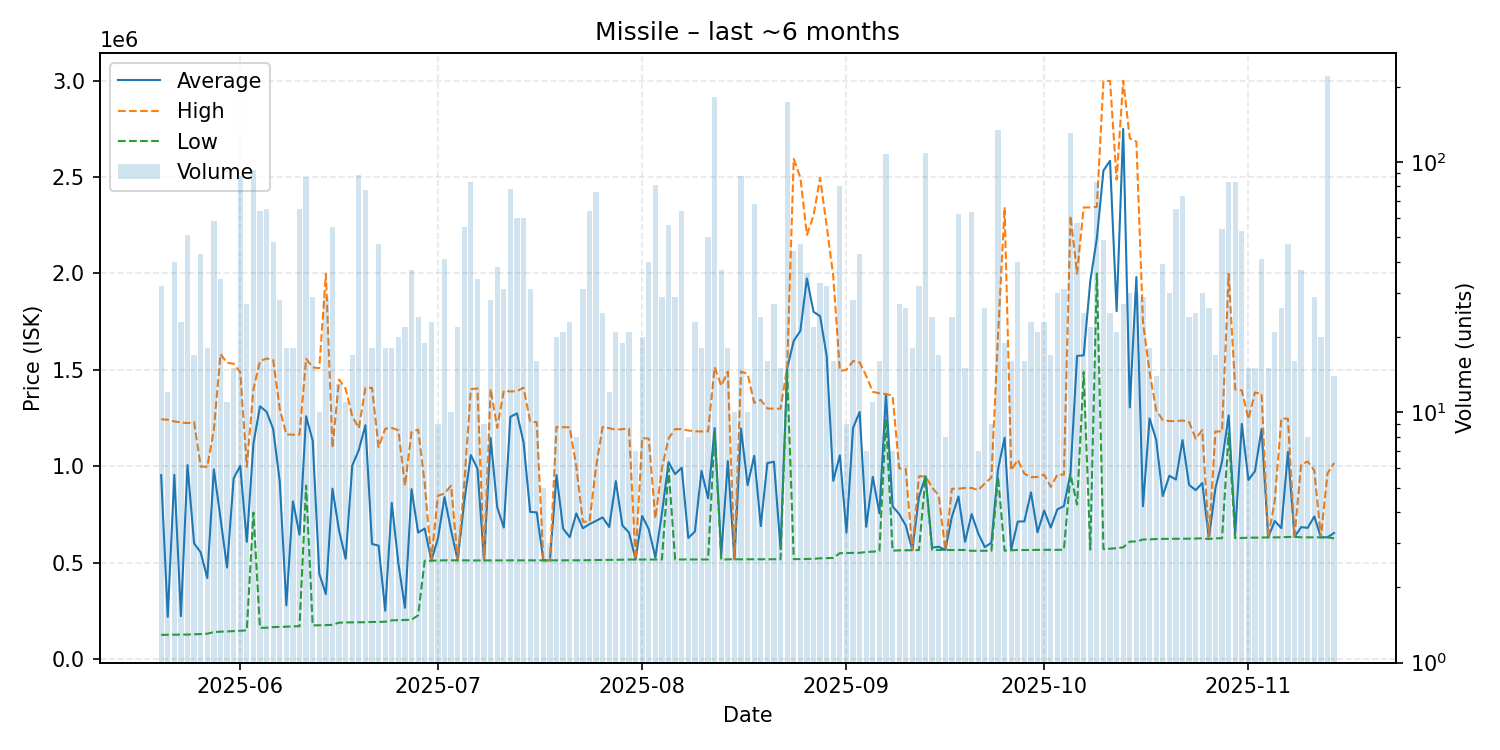

Values plotted in this chart, from the file beside it:
date, average, highest, lowest, order_count, volume
2025-05-20, 954119, 1244000, 126600, 16, 32
2025-05-21, 219808, 1242000, 126900, 12, 12
2025-05-22, 956322, 1233000, 127600, 11, 40
2025-05-23, 223804, 1228000, 128200, 10, 23
2025-05-24, 1006557, 1224000, 128200, 24, 51
2025-05-25, 600512, 1230000, 129800, 13, 17
2025-05-26, 554514, 999000, 130700, 22, 43
2025-05-27, 421156, 997900, 132650, 15, 18
2025-05-28, 984084, 1190000, 141000, 20, 58
2025-05-29, 733203, 1582000, 143300, 27, 34
2025-05-30, 475445, 1537000, 144300, 8, 11
2025-05-31, 937339, 1532000, 146000, 10, 15
2025-06-01, 1002817, 1488000, 148100, 39, 88
2025-06-02, 608704, 997900, 149900, 17, 27
2025-06-03, 1116759, 1399000, 760600, 38, 93
2025-06-04, 1311364, 1546000, 162800, 22, 64
2025-06-05, 1283168, 1559000, 163800, 23, 65
2025-06-06, 1193517, 1552000, 167000, 26, 48
2025-06-07, 921971, 1298000, 167800, 16, 28
2025-06-08, 279783, 1165500, 169100, 15, 18
2025-06-09, 818711, 1164000, 170200, 14, 18
2025-06-10, 645915, 1165000, 171600, 27, 65
2025-06-11, 1259316, 1558000, 900000, 12, 87
2025-06-12, 1133228, 1513000, 175800, 11, 29
2025-06-13, 443040, 1509000, 176400, 8, 10
2025-06-14, 338093, 1999000, 177200, 10, 29
2025-06-15, 884455, 1097000, 178550, 15, 55
2025-06-16, 667038, 1450000, 190100, 11, 13
2025-06-17, 521236, 1402000, 190950, 9, 11
2025-06-18, 1003876, 1260000, 191500, 9, 17
2025-06-19, 1085351, 1197500, 191800, 31, 89
2025-06-20, 1213443, 1407000, 192200, 30, 77
2025-06-21, 597756, 1407000, 193500, 12, 18
2025-06-22, 589236, 1100000, 193800, 20, 47
2025-06-23, 251633, 1195000, 194700, 14, 18
2025-06-24, 811006, 1199000, 202000, 11, 18
2025-06-25, 498185, 1187500, 202800, 16, 20
2025-06-26, 266882, 899500, 203700, 11, 22
2025-06-27, 881968, 1178000, 205100, 19, 37
2025-06-28, 656875, 1191000, 227950, 13, 24
2025-06-29, 677747, 911000, 511100, 12, 19
2025-06-30, 511235, 511300, 511200, 13, 23
2025-07-01, 625533, 848000, 512250, 9, 9
2025-07-02, 840656, 859200, 513000, 13, 41
2025-07-03, 668870, 899950, 513000, 7, 10
2025-07-04, 513050, 513100, 513000, 9, 22
2025-07-05, 819067, 911100, 513000, 31, 55
2025-07-06, 1058467, 1400000, 512300, 30, 83
2025-07-07, 988779, 1404000, 512600, 18, 34
2025-07-08, 512600, 512600, 512600, 4, 9
2025-07-09, 1147171, 1401000, 512600, 9, 28
2025-07-10, 788487, 1200000, 512600, 23, 38
2025-07-11, 682926, 1392000, 512700, 17, 31
2025-07-12, 1257009, 1388000, 512800, 17, 78
2025-07-13, 1274520, 1390000, 512900, 20, 60
2025-07-14, 1123967, 1408000, 512900, 21, 60
2025-07-15, 763926, 1233000, 512800, 11, 31
2025-07-16, 761300, 1228500, 512750, 9, 16
2025-07-17, 513040, 513100, 513000, 4, 5
2025-07-18, 513000, 513000, 513000, 3, 3
... 119 more rows
